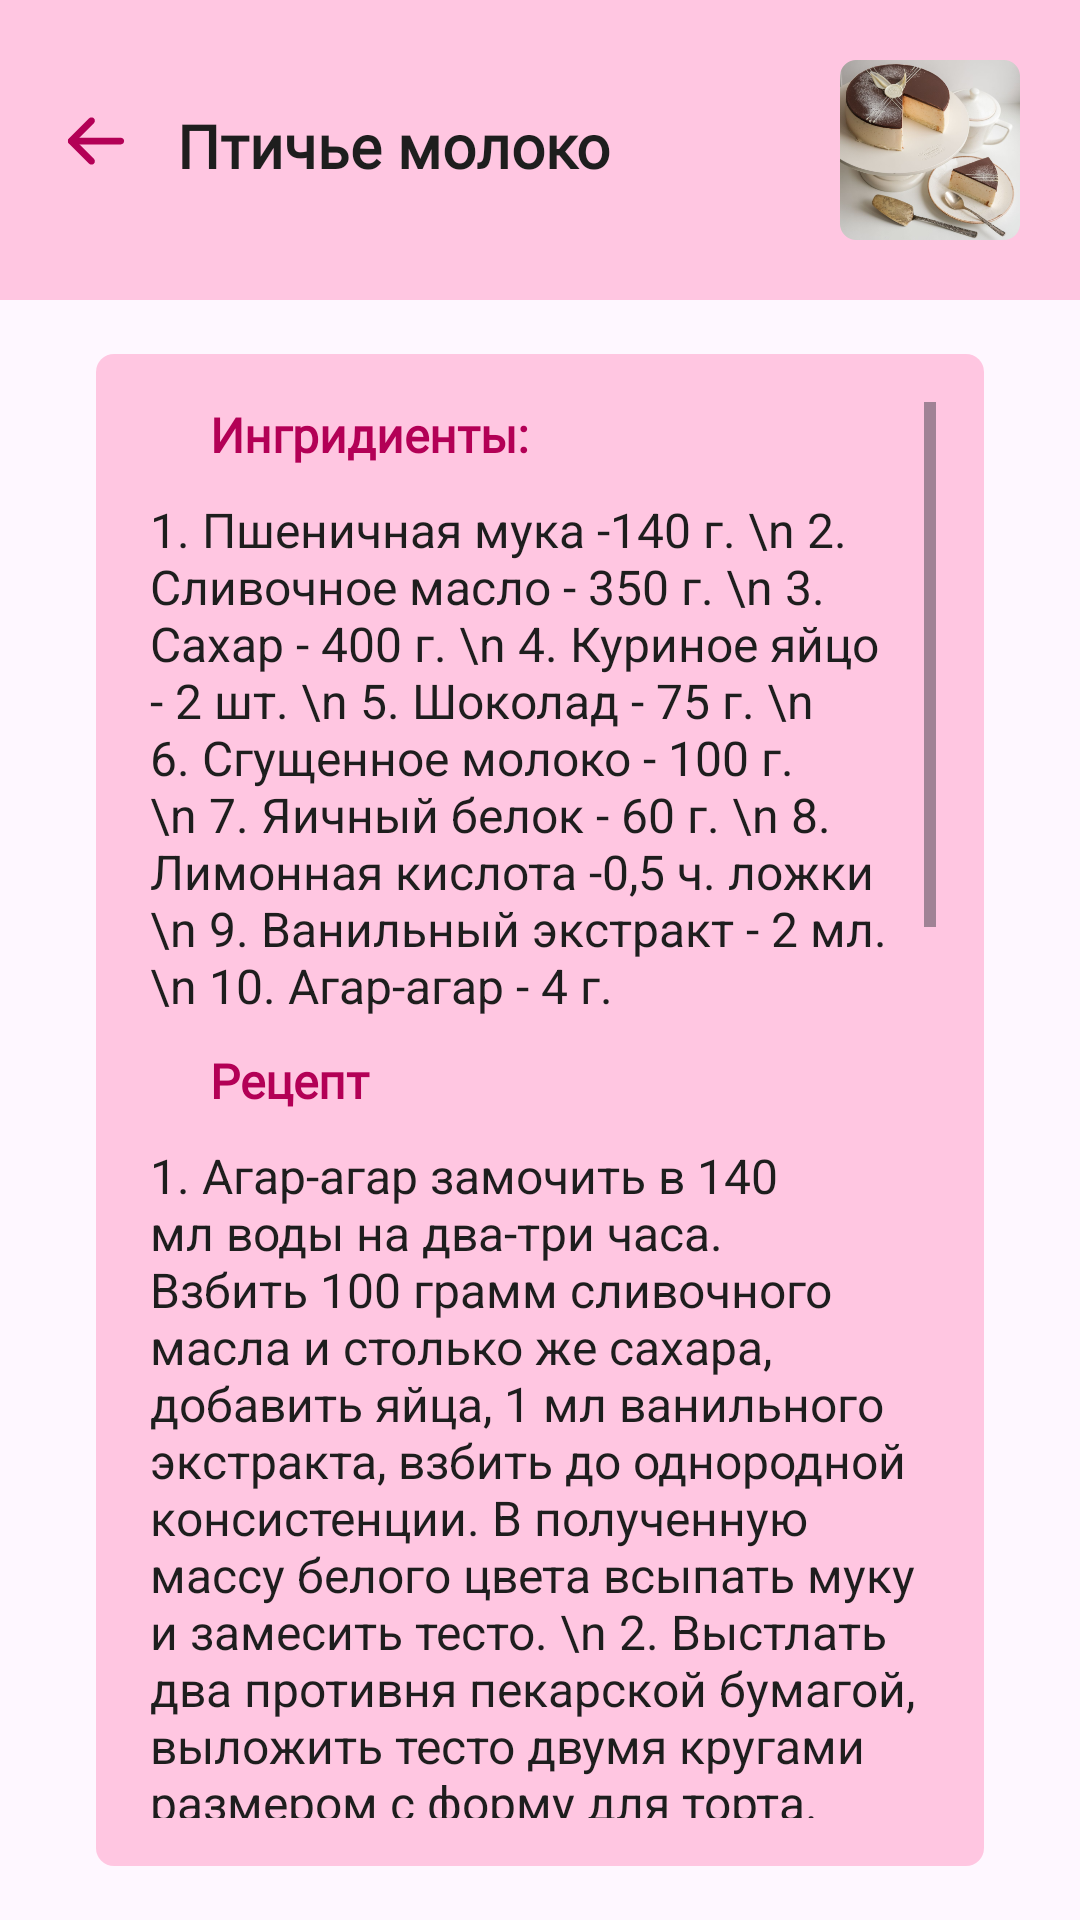

Write the Android layout XML for this screen, with the resource values it uses.
<!-- AndroidManifest.xml: application theme Theme.Sacura -->
<!-- res/layout/activity_tab2_class4_recipe.xml -->
<?xml version="1.0" encoding="utf-8"?>
<LinearLayout xmlns:android="http://schemas.android.com/apk/res/android"
    xmlns:app="http://schemas.android.com/apk/res-auto"
    xmlns:tools="http://schemas.android.com/tools"
    android:id="@+id/main"
    android:layout_width="match_parent"
    android:layout_height="match_parent"
    tools:context=".tab2Class4Recipe"
    android:orientation="vertical">

    <LinearLayout
        android:layout_width="fill_parent"
        android:layout_height="100dp"
        android:background="@color/main_light_color"
        android:orientation="horizontal">
        <LinearLayout
            android:layout_width="wrap_content"
            android:layout_height="match_parent">
            <ImageView
                android:id="@+id/backButton"
                android:layout_width="wrap_content"
                android:layout_height="wrap_content"
                android:layout_marginStart="20dp"
                android:layout_marginEnd="15dp"
                android:layout_marginTop="35dp"
                app:srcCompat="@drawable/second_back_icon" />

            <TextView
                android:id="@+id/classname"
                android:layout_width="wrap_content"
                android:layout_height="wrap_content"
                android:layout_marginEnd="75dp"
                android:layout_marginTop="35dp"
                android:fontFamily="@font/roboto"
                android:text="@string/tab2_class4_name"
                android:textColor="@color/main_dark"
                android:textSize="20sp"
                android:textStyle="bold" />
        </LinearLayout>

        <LinearLayout
            android:layout_width="fill_parent"
            android:layout_height="match_parent"
            android:gravity="end">
            <ImageView
                android:id="@+id/imageView2"
                android:layout_width="60dp"
                android:layout_height="60dp"
                android:layout_marginStart="100dp"
                android:layout_marginTop="20dp"
                android:layout_marginEnd="20dp"
                android:layout_marginBottom="20dp"
                app:srcCompat="@drawable/tab2_class4_corner" />
        </LinearLayout>


    </LinearLayout>

    <ScrollView
        android:layout_width="match_parent"
        android:layout_height="match_parent"
        android:layout_marginTop="18dp"
        android:layout_marginStart="32dp"
        android:layout_marginEnd="32dp"
        android:layout_marginBottom="18dp"
        android:background="@drawable/border_radius">

        <LinearLayout
            android:layout_width="fill_parent"
            android:layout_height="wrap_content"
            android:orientation="vertical"
            android:layout_marginStart="2dp"
            android:layout_marginEnd="2dp">

            <TextView
                android:layout_width="fill_parent"
                android:layout_height="wrap_content"
                android:fontFamily="@font/roboto_bold"
                android:layout_marginStart="20dp"
                android:layout_marginEnd="20dp"
                android:text="@string/ingredients"
                android:textColor="@color/main_color"
                android:textSize="16sp"
                android:textStyle="bold" />

            <TextView
                android:layout_width="fill_parent"
                android:layout_height="wrap_content"
                android:layout_marginTop="10dp"
                android:textColor="@color/main_dark"
                android:textSize="16sp"
                android:text="1. Пшеничная мука -140 г. \n
2. Сливочное масло - 350 г. \n
3. Сахар - 400 г. \n
4. Куриное яйцо - 2 шт. \n
5. Шоколад - 75 г. \n
6. Сгущенное молоко - 100 г. \n
7. Яичный белок - 60 г. \n
8. Лимонная кислота -0,5 ч. ложки \n
9. Ванильный экстракт - 2 мл. \n
10. Агар-агар - 4 г."
                android:textAlignment="viewStart" />

            <TextView
                android:layout_width="fill_parent"
                android:layout_height="wrap_content"
                android:fontFamily="@font/roboto_bold"
                android:layout_marginTop="10dp"
                android:layout_marginStart="20dp"
                android:layout_marginEnd="20dp"
                android:text="@string/recipe"
                android:textColor="@color/main_color"
                android:textSize="16sp"
                android:textStyle="bold" />

            <TextView
                android:layout_width="fill_parent"
                android:layout_height="wrap_content"
                android:layout_marginTop="10dp"
                android:textColor="@color/main_dark"
                android:textSize="16sp"
                android:layout_marginBottom="10dp"
                android:text="1. Агар-агар замочить в 140 мл воды на два-три часа. Взбить 100 грамм сливочного масла и столько же сахара, добавить яйца, 1 мл ванильного экстракта, взбить до однородной консистенции. В полученную массу белого цвета всыпать муку и замесить тесто. \n
2. Выстлать два противня пекарской бумагой, выложить тесто двумя кругами размером с форму для торта. Выпекать коржи при 200 градусах десять минут, подравнять края. Остудить коржи, не снимая с бумаги. \n
3. Сгущенное молоко и 200 грамм масла комнатной температуры взбить в крем, добавить 1 мл ванильного экстракта и отставить (не в холодильник). \n
4. Воду с агар-агаром на небольшом огне довести до кипения, непрерывно помешивая лопаткой. Кипятить минуту, добавить 300 грамм сахара, увеличить огонь до среднего, снова довести сироп до кипения и варить еще пару минут, помешивая. Правильность консистенции можно проверить, оторвав лопатку от поверхности сиропа, — за ней должна потянуться тонкая нитка. Дать сиропу остыть. \n
5. Охлажденные белки взбить до устойчивости, добавить лимонную кислоту, взбить белки в плотную массу. Влить в нее тонкой струйкой горячий сироп (белковая масса при этом сильно увеличится в объеме). Взбить до плотности и вмешать миксером на низкой скорости масло со сгущенкой. Как только консистенция станет однородной, суфле готово. \n
6. В форму для торта уложить первый корж, сверху вылить половину суфле. Накрыть ее вторым коржом, залить оставшимся суфле. Поставить торт в холодильник на три-четыре часа, чтобы суфле застыло. \n
7. Растопить шоколад с 50 граммами масла, залить торт шоколадной глазурью. Дать ей застыть в течение получаса и снять с готового торта форму. \n"
                android:textAlignment="viewStart" />

        </LinearLayout>
    </ScrollView>


</LinearLayout>
<!-- resources referenced by this layout -->
<resources>
  <color name="main_color">#B30056</color>
  <color name="main_dark">#1E1E1E</color>
  <color name="main_light_color">#FFC6E1</color>
  <!-- drawable border_radius (drawable) -->
  <?xml version="1.0" encoding="utf-8"?>
  <shape xmlns:android="http://schemas.android.com/apk/res/android">
      <corners android:radius="6dp"/>
      <padding
          android:bottom="16dp"
          android:left="16dp"
          android:right="16dp"
          android:top="16dp" />
      <solid android:color="@color/main_light_color"/>
  </shape>
  <!-- drawable second_back_icon (drawable) -->
  <vector xmlns:android="http://schemas.android.com/apk/res/android"
      android:width="24dp"
      android:height="24dp"
      android:viewportWidth="24"
      android:viewportHeight="24">
    <path
        android:pathData="M2.625,12C2.625,11.379 3.129,10.875 3.75,10.875H20.25C20.871,10.875 21.375,11.379 21.375,12C21.375,12.621 20.871,13.125 20.25,13.125H3.75C3.129,13.125 2.625,12.621 2.625,12Z"
        android:fillColor="@color/main_color"
        android:fillType="evenOdd"/>
    <path
        android:pathData="M11.295,4.455C11.735,4.894 11.735,5.606 11.295,6.045L5.341,12L11.295,17.955C11.735,18.394 11.735,19.106 11.295,19.545C10.856,19.985 10.144,19.985 9.705,19.545L2.954,12.795C2.515,12.356 2.515,11.644 2.954,11.205L9.705,4.455C10.144,4.015 10.856,4.015 11.295,4.455Z"
        android:fillColor="@color/main_color"
        android:fillType="evenOdd"/>
  </vector>
  <!-- drawable tab2_class4_corner: png bitmap (drawable, 164009 bytes) -->
  <string name="ingredients">Ингридиенты:</string>
  <string name="recipe">Рецепт</string>
  <string name="tab2_class4_name">Птичье молоко</string>
  <style name="Theme.Sacura" parent="Base.Theme.Sacura" />
  <style name="Base.Theme.Sacura" parent="Theme.Material3.Light.NoActionBar">
          
          <item name="android:statusBarColor">@color/main_color</item>
      </style>
</resources>
